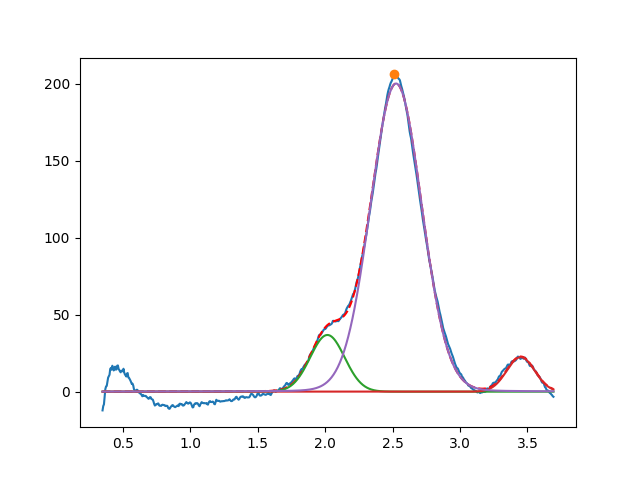

The file beside this chart, header and first rows:
2.016851090343623643e+00, 3.684203308231327867e+01, 2.999999999999999334e-01, 9.999999999999998890e-01
3.450000000000000622e+00, 2.245467406933166998e+01, 2.440414865463314265e-01, 9.999999999979818366e-01
2.526161989842305999e+00, 2.002163809218949666e+02, 4.472310666071367957e-01, 9.659291105870139171e-01
